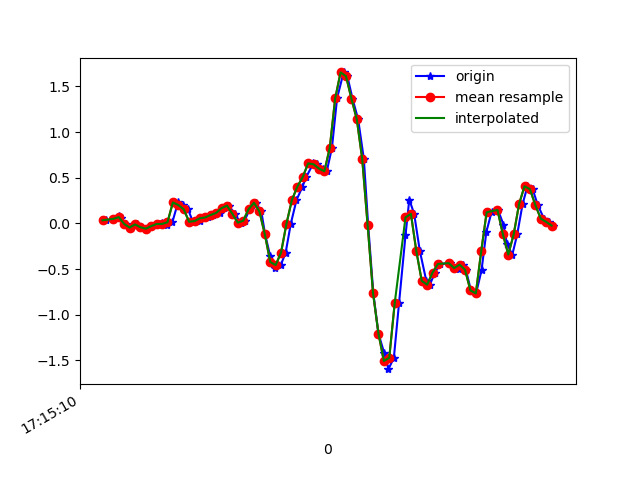

The file beside this chart, header and first rows:
1618852510511, 1548206415477057, 0.03490006, 0.11308781, -0.01700722
1618852510540, 1548206434527137, 0.05078, -0.1765, 0.01964
1618852510560, 1548206453552401, 0.08255, -0.1166, -0.01579
1618852510569, 1548206472577665, 0.05689, -0.01764, -0.002346
1618852510587, 1548206491602929, -0.005417, -0.2388, 0.01231
1618852510606, 1548206510622305, -0.04451, -0.02497, -0.03411
1618852510627, 1548206529647025, -0.0103, -0.01153, 0.01842
1618852510644, 1548206548671713, -0.04085, -0.2608, -0.00479
1618852510663, 1548206567721249, -0.05673, 0.1668, -0.05977
1618852510682, 1548206586745953, -0.02863, 0.08865, -0.01212
1618852510707, 1548206605770689, -0.005417, -0.2595, -0.03289
1618852510720, 1548206624784289, 0.01047, 0.2829, -0.01701
1618852510739, 1548206643808289, -0.02008, 0.07155, 0.08928
1618852510758, 1548206662857089, 0.01291, -0.06406, 0.07829
1618852510779, 1548206681881089, 0.2304, 0.1913, 0.05996
1618852510796, 1548206700905089, 0.2023, -0.006642, 0.07584
1618852510816, 1548206719936353, 0.1559, -0.2632, 0.05507
1618852510834, 1548206738960705, 0.01902, -0.07506, -0.04389
1618852510859, 1548206758009889, 0.02635, -0.2204, -0.06099
1618852510872, 1548206777034273, 0.05689, -0.08117, -0.06099
1618852510891, 1548206796058657, 0.06667, -0.1386, -0.0561
1618852510910, 1548206815078177, 0.09354, -0.1923, -0.08176
1618852510933, 1548206834102369, 0.1155, -0.218, -0.1013
1618852510948, 1548206853151393, 0.1681, -0.2351, -0.1172
1618852510967, 1548206872175521, 0.1949, -0.2608, -0.1233
1618852510988, 1548206891199649, 0.1058, -0.2999, -0.127
1618852511011, 1548206910223841, 0.009244, -0.3292, -0.1135
1618852511025, 1548206929239905, 0.03001, -0.3182, -0.08298
1618852511044, 1548206948288545, 0.1571, -0.2828, -0.05244
1618852511066, 1548206967312481, 0.2267, -0.1997, -0.003568
1618852511087, 1548206986336353, 0.1314, -0.06284, 0.1052
1618852511101, 1548207005360161, -0.119, 0.1363, 0.2603
1618852511120, 1548207024383713, -0.3597, 0.3819, 0.4656
1618852511139, 1548207043432417, -0.4831, 0.7056, 0.7454
1618852511159, 1548207062456225, -0.455, 1.145, 1.046
1618852511177, 1548207081480097, -0.3182, 1.677, 1.258
1618852511196, 1548207100503969, -0.001752, 2.291, 1.444
1618852511217, 1548207119528737, 0.256, 2.929, 1.623
1618852511239, 1548207138552673, 0.4026, 3.545, 1.748
1618852511253, 1548207157601377, 0.5077, 4.1, 1.783
1618852511279, 1548207176625249, 0.658, 4.63, 1.781
1618852511291, 1548207195649121, 0.6482, 5.149, 1.685
1618852511316, 1548207214660321, 0.6018, 5.522, 1.568
1618852511329, 1548207233683873, 0.5712, 5.753, 1.426
1618852511348, 1548207252732193, 0.8266, 5.955, 1.273
1618852511367, 1548207271755745, 1.369, 6.124, 1.083
1618852511391, 1548207290779361, 1.654, 6.107, 0.8052
1618852511405, 1548207309802849, 1.613, 5.748, 0.5328
1618852511424, 1548207328828577, 1.368, 5.148, 0.2787
1618852511445, 1548207347876897, 1.139, 4.422, 0.08684
1618852511466, 1548207366900513, 0.7069, 3.563, -0.01334
1618852511482, 1548207385924257, -0.01763, 2.613, -0.0671
1618852511501, 1548207404947745, -0.7629, 1.738, -0.1025
1618852511520, 1548207423976481, -1.205, 1.032, -0.1868
1618852511541, 1548207443000225, -1.415, 0.4454, -0.2296
1618852511557, 1548207462048801, -1.595, -0.2217, -0.2003
1618852511577, 1548207481072417, -1.47, -0.8203, -0.2088
1618852511596, 1548207500096161, -0.8753, -1.259, -0.2699
1618852511620, 1548207519121185, -0.13, -1.632, -0.3285
1618852511634, 1548207538144929, 0.2621, -2.085, -0.2626
1618852511652, 1548207557193505, 0.1058, -2.611, -0.1343
... 27 more rows
